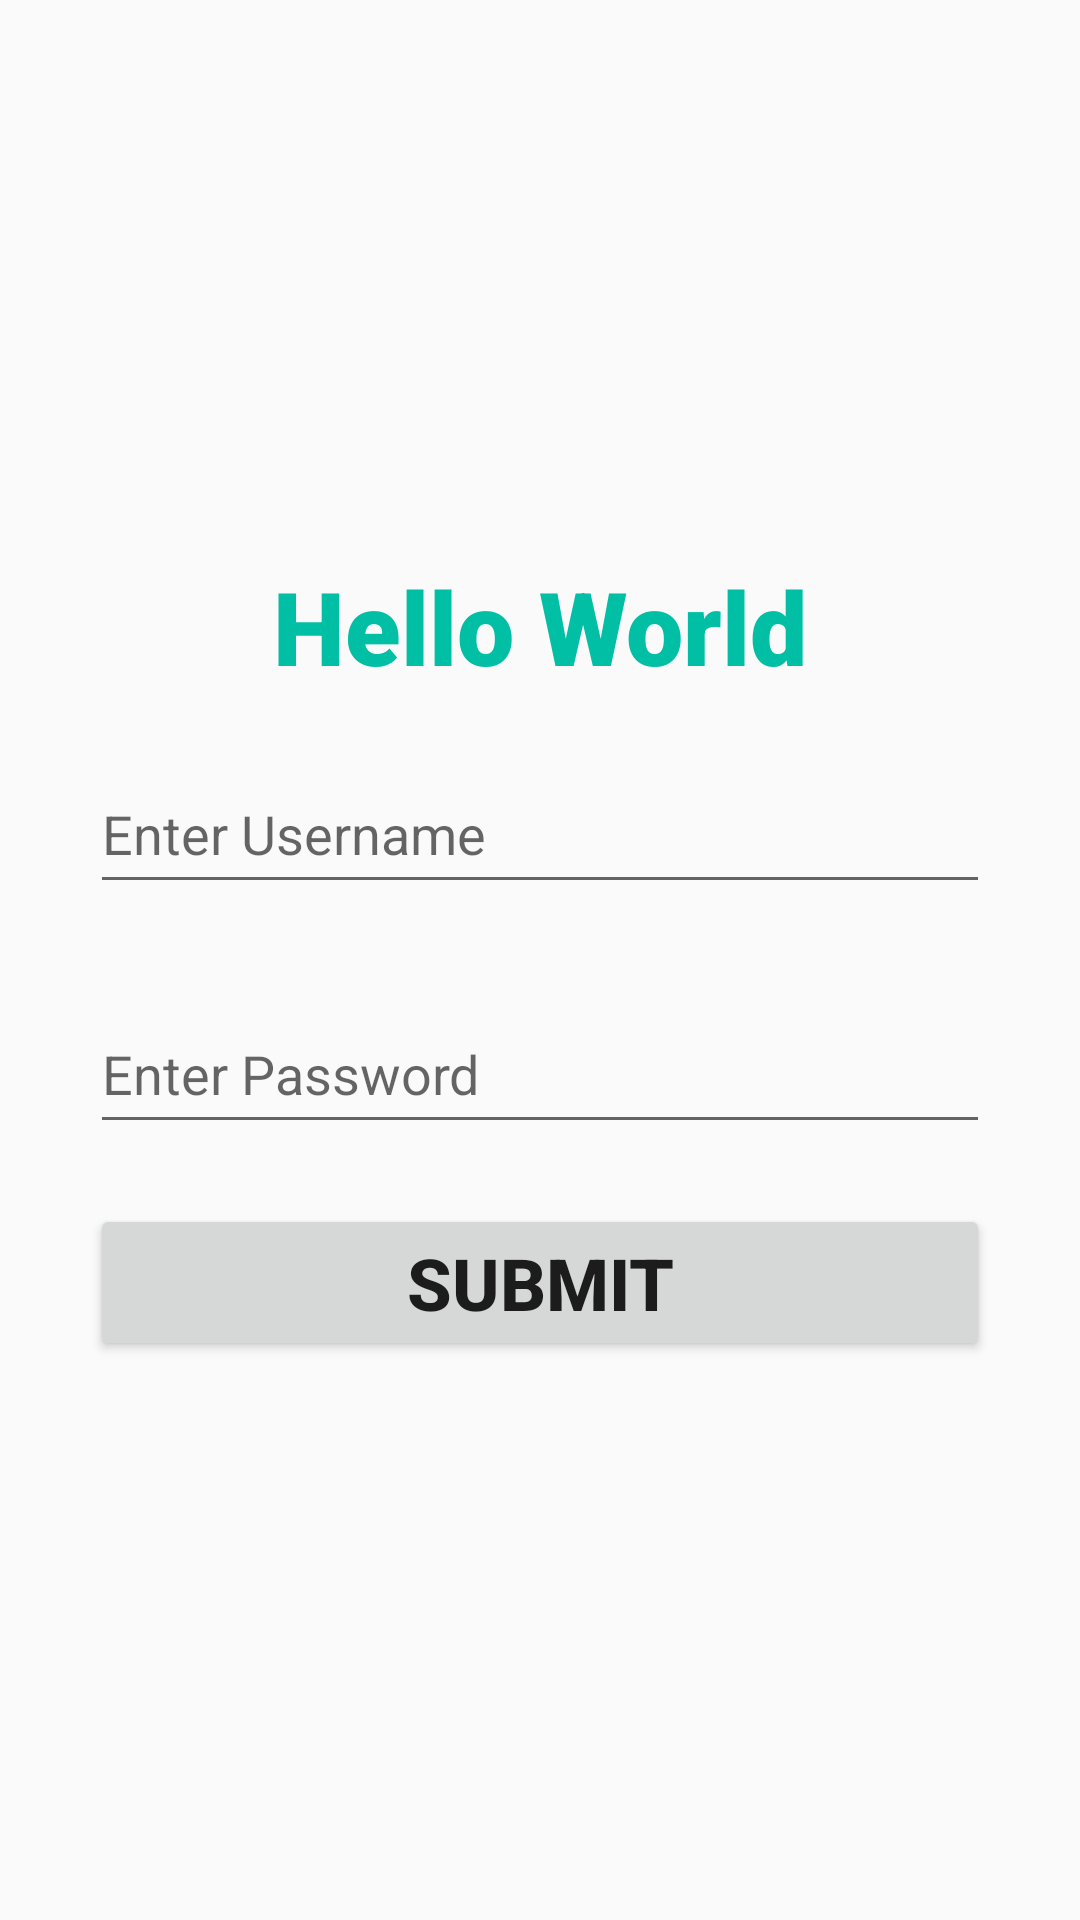

Android layout source for this screen:
<!-- AndroidManifest.xml: application theme Theme.FirstApp -->
<!-- res/layout/activity_main.xml -->
<?xml version="1.0" encoding="utf-8"?>
<LinearLayout xmlns:android="http://schemas.android.com/apk/res/android"
    xmlns:app="http://schemas.android.com/apk/res-auto"
    xmlns:tools="http://schemas.android.com/tools"
    android:id="@+id/linearLayout"
    android:layout_width="match_parent"
    android:layout_height="match_parent"
    android:gravity="center"
    android:orientation="vertical"
    tools:context=".MainActivity">

    <TextView
        android:id="@+id/testId"
        android:layout_width="match_parent"
        android:layout_height="wrap_content"
        android:fontFamily="sans-serif-black"
        android:gravity="center"
        android:text="@string/hello"
        android:textAlignment="center"
        android:textAllCaps="false"
        android:textAppearance="@style/TextAppearance.AppCompat.Large"
        android:textColor="#00BFA5"
        android:textSize="34sp"
        android:textStyle="bold"
        android:typeface="monospace" />

    <EditText
        android:id="@+id/editTextUsername"
        android:layout_width="match_parent"
        android:layout_height="50dp"
        android:layout_marginLeft="30dp"
        android:layout_marginTop="20dp"
        android:layout_marginRight="30dp"
        android:layout_marginBottom="10dp"
        android:ems="10"
        android:hint="Enter Username"
        android:inputType="text" />

    <EditText
        android:id="@+id/editTextPassword"
        android:layout_width="match_parent"
        android:layout_height="50dp"
        android:layout_marginLeft="30dp"
        android:layout_marginTop="20dp"
        android:layout_marginRight="30dp"
        android:layout_marginBottom="10dp"
        android:inputType="textPassword"
        android:hint="Enter Password" />

    <Button
        android:id="@+id/buttonSubmit"
        android:layout_width="match_parent"
        android:layout_height="wrap_content"
        android:layout_marginLeft="30dp"
        android:layout_marginTop="10dp"
        android:layout_marginRight="30dp"
        android:text="Submit"
        android:textAllCaps="true"
        android:textSize="24sp"
        android:textStyle="bold" />


</LinearLayout>
<!-- resources referenced by this layout -->
<resources>
  <string name="hello">Hello World</string>
  <style name="Theme.FirstApp" parent="Base.Theme.FirstApp" />
  <style name="Base.Theme.FirstApp" parent="Theme.AppCompat.Light.NoActionBar">
          
          <item name="colorPrimary">@color/colorPrimary</item>
          <item name="colorPrimaryDark">@color/colorPrimaryDark</item>
          <item name="colorAccent">@color/colorAccent</item>
      </style>
  <color name="colorPrimary">#00BFA5</color>
  <color name="colorPrimaryDark">#0B9884</color>
  <color name="colorAccent">#FF4081</color>
</resources>
